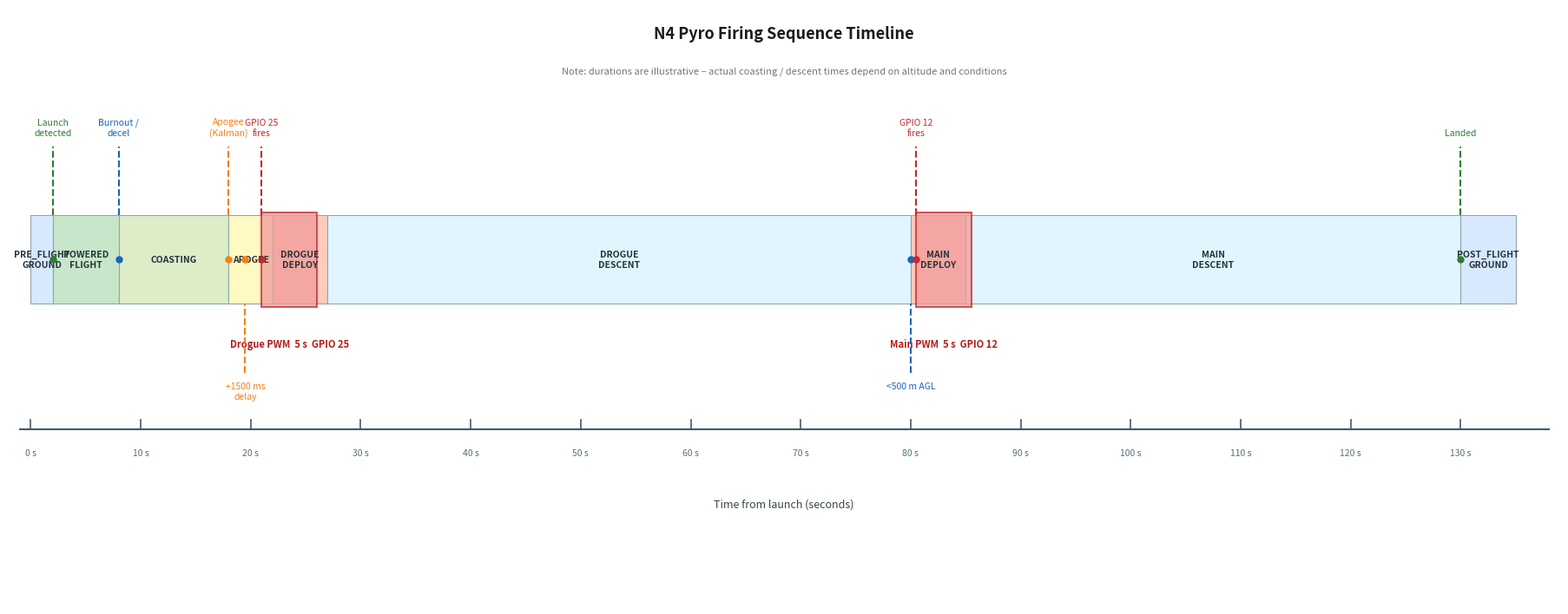

This figure's Python source:
"""
N4 Pyro Firing Sequence Timeline
=================================
Gantt-style horizontal timeline showing:
  – Flight phase bands (colour-coded)
  – Key events as vertical markers
  – Pyro PWM windows as shaded regions

Generates:
    output/pyro_timing.svg
    output/pyro_timing.png

Run:  python pyro_timing.py
"""

import os
import matplotlib
matplotlib.use("Agg")
import matplotlib.pyplot as plt
import matplotlib.patches as mpatches
from matplotlib.patches import FancyBboxPatch

os.makedirs("output", exist_ok=True)

# ─── Timeline definition ──────────────────────────────────────────────────────
# (phase_id, label, t_start, t_end, colour)
PHASES = [
    ("pre",        "PRE_FLIGHT\nGROUND",     0,    2,   "#D6E9FF"),
    ("powered",    "POWERED\nFLIGHT",        2,    8,   "#C8E6C9"),
    ("coasting",   "COASTING",               8,   18,   "#DCEDC8"),
    ("apogee",     "APOGEE",                18,   22,   "#FFF9C4"),
    ("drogue_dep", "DROGUE\nDEPLOY",        22,   27,   "#FFCCBC"),
    ("drogue_des", "DROGUE\nDESCENT",       27,   80,   "#E1F5FE"),
    ("main_dep",   "MAIN\nDEPLOY",          80,   85,   "#FFCCBC"),
    ("main_des",   "MAIN\nDESCENT",         85,  130,   "#E1F5FE"),
    ("post",       "POST_FLIGHT\nGROUND",  130,  135,   "#D6E9FF"),
]

# (t, label, y_offset, colour)
EVENTS = [
    (  2,   "Launch\ndetected",     +1, "#2E7D32"),
    (  8,   "Burnout /\ndecel",     +1, "#1565C0"),
    ( 18,   "Apogee\n(Kalman)",     +1, "#F57F17"),
    ( 19.5, "+1500 ms\ndelay",      -1, "#F57F17"),
    ( 21,   "GPIO 25\nfires",       +1, "#C62828"),
    ( 80,   "<500 m AGL",           -1, "#1565C0"),
    ( 80.5, "GPIO 12\nfires",       +1, "#C62828"),
    (130,   "Landed",               +1, "#2E7D32"),
]

# Pyro PWM windows  (t_start, duration, label, colour)
PYRO_WINDOWS = [
    (21,   5, "Drogue PWM  5 s  GPIO 25", "#EF9A9A"),
    (80.5, 5, "Main PWM  5 s  GPIO 12",   "#EF9A9A"),
]

# ─── Figure ───────────────────────────────────────────────────────────────────
T_MAX = 137
BAR_Y = 5.5
BAR_H = 1.4

fig, ax = plt.subplots(figsize=(18, 7))
ax.set_xlim(-2, T_MAX + 2)
ax.set_ylim(0, 9.5)
ax.axis("off")
fig.patch.set_facecolor("white")

# ─── Phase bands ──────────────────────────────────────────────────────────────
for pid, label, t0, t1, fc in PHASES:
    width = t1 - t0
    rect = mpatches.FancyBboxPatch(
        (t0, BAR_Y - BAR_H / 2), width, BAR_H,
        boxstyle="square,pad=0",
        facecolor=fc, edgecolor="#90A4AE", linewidth=0.8, zorder=2,
    )
    ax.add_patch(rect)
    cx = t0 + width / 2
    ax.text(cx, BAR_Y, label,
            ha="center", va="center",
            fontsize=7.5, fontweight="bold", color="#263238",
            linespacing=1.25, zorder=4)

# ─── Pyro windows (semi-transparent overlay) ─────────────────────────────────
for t0, dur, label, fc in PYRO_WINDOWS:
    rect = mpatches.FancyBboxPatch(
        (t0, BAR_Y - BAR_H / 2 - 0.05), dur, BAR_H + 0.1,
        boxstyle="square,pad=0",
        facecolor=fc, edgecolor="#C62828", linewidth=1.5,
        alpha=0.75, zorder=3,
    )
    ax.add_patch(rect)
    ax.text(t0 + dur / 2, BAR_Y - BAR_H / 2 - 0.55, label,
            ha="center", va="top",
            fontsize=8, color="#B71C1C", fontweight="bold", zorder=5)

# ─── Event markers ────────────────────────────────────────────────────────────
for t, label, side, col in EVENTS:
    top_y = BAR_Y + BAR_H / 2
    bot_y = BAR_Y - BAR_H / 2
    if side > 0:
        ax.plot([t, t], [top_y, top_y + 1.1], color=col, lw=1.5,
                zorder=5, linestyle="--")
        ax.text(t, top_y + 1.25, label,
                ha="center", va="bottom",
                fontsize=7.5, color=col, linespacing=1.25, zorder=6)
    else:
        ax.plot([t, t], [bot_y - 1.1, bot_y], color=col, lw=1.5,
                zorder=5, linestyle="--")
        ax.text(t, bot_y - 1.25, label,
                ha="center", va="top",
                fontsize=7.5, color=col, linespacing=1.25, zorder=6)
    ax.plot(t, BAR_Y, "o", color=col, ms=5, zorder=6)

# ─── Time axis ────────────────────────────────────────────────────────────────
ax.plot([-1, T_MAX + 1], [BAR_Y - BAR_H / 2 - 2.0] * 2,
        color="#455A64", lw=1.5, zorder=1)

tick_major = [0, 10, 20, 30, 40, 50, 60, 70, 80, 90, 100, 110, 120, 130]
for t in tick_major:
    ax.plot([t, t], [BAR_Y - BAR_H / 2 - 2.0, BAR_Y - BAR_H / 2 - 1.85],
            color="#455A64", lw=1.2)
    ax.text(t, BAR_Y - BAR_H / 2 - 2.3, f"{t} s",
            ha="center", va="top", fontsize=7.5, color="#546E7A")

ax.text(T_MAX / 2, BAR_Y - BAR_H / 2 - 3.1, "Time from launch (seconds)",
        ha="center", va="top", fontsize=9, color="#37474F")

# ─── Title ────────────────────────────────────────────────────────────────────
ax.text(T_MAX / 2, 9.1, "N4 Pyro Firing Sequence Timeline",
        ha="center", va="center",
        fontsize=13, fontweight="bold", color="#1A1A1A")

ax.text(T_MAX / 2, 8.5,
        "Note: durations are illustrative – actual coasting / descent times depend on altitude and conditions",
        ha="center", va="center",
        fontsize=8, color="#757575", style="italic")

plt.tight_layout(pad=0.4)
for fmt in ("svg", "png"):
    plt.savefig(f"output/pyro_timing.{fmt}",
                format=fmt, bbox_inches="tight", dpi=150)
    print(f"  ✓  output/pyro_timing.{fmt}")
plt.close()
